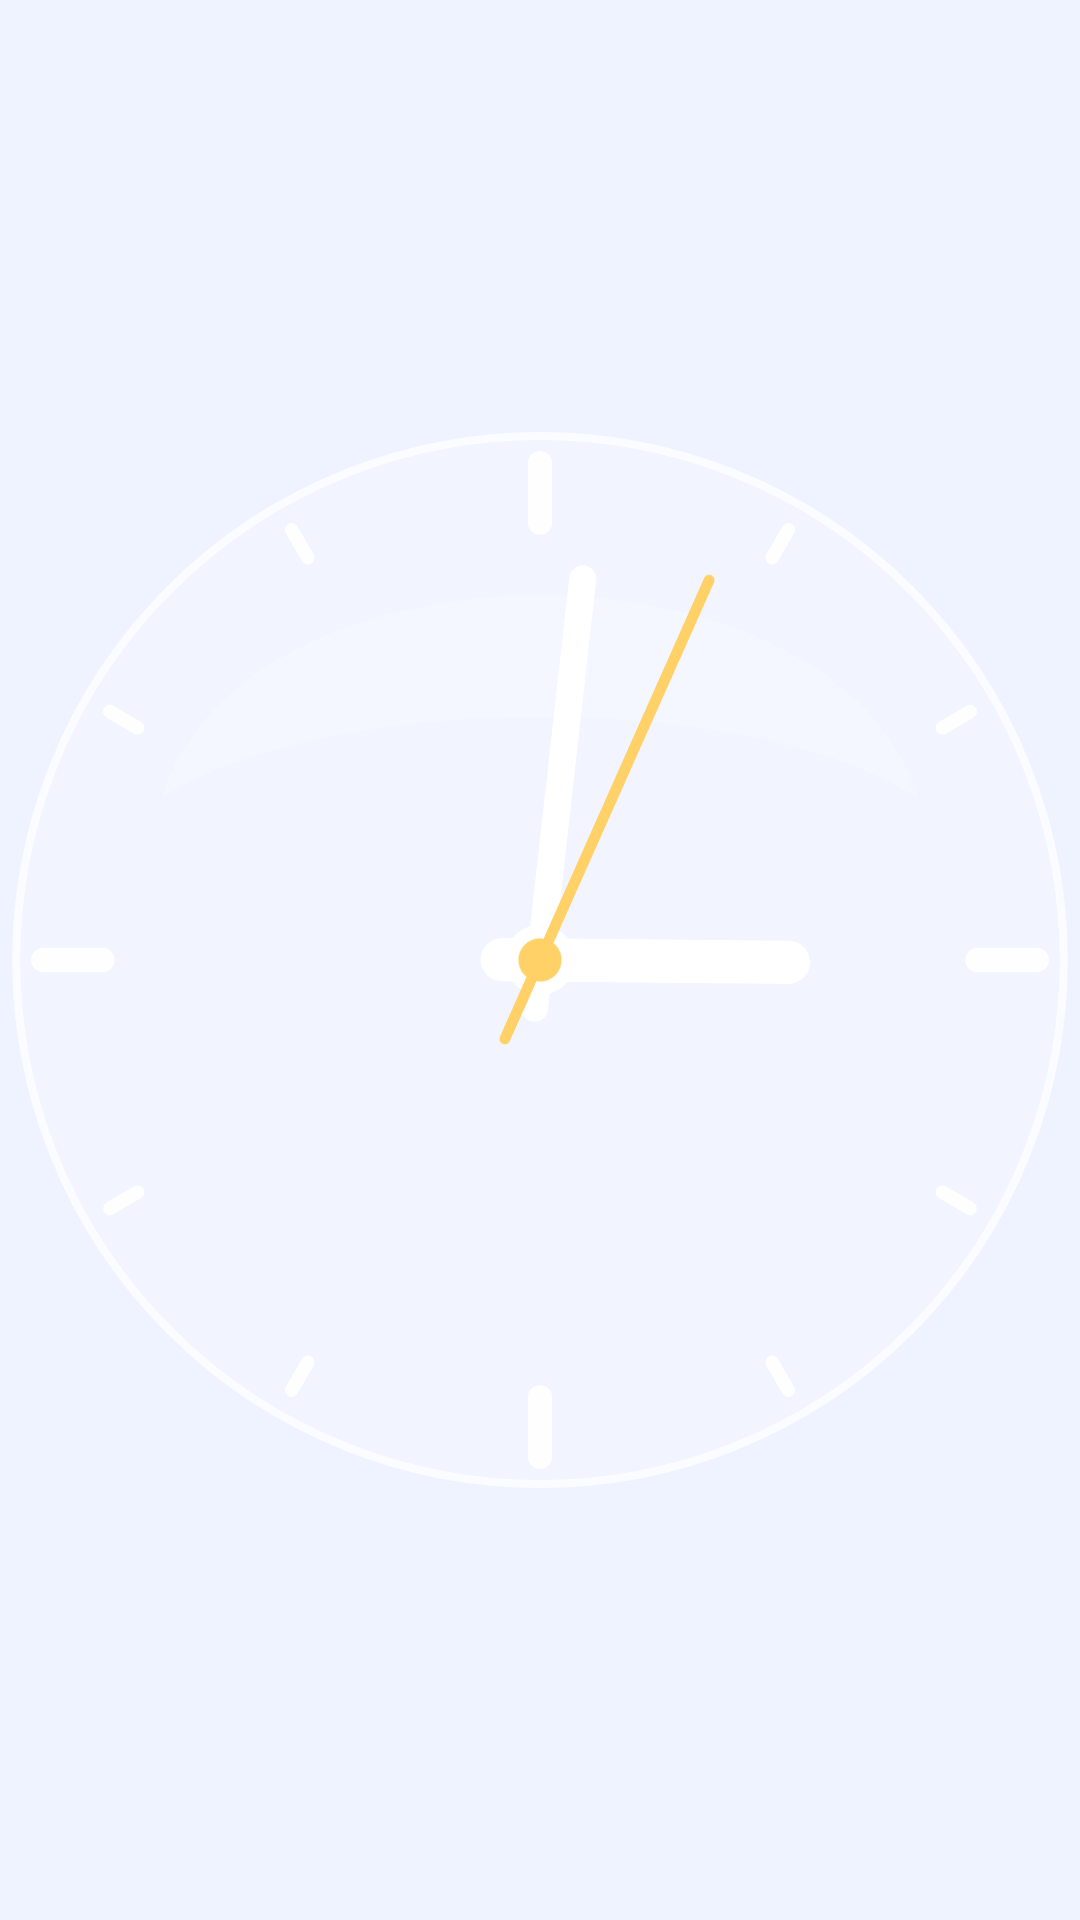

The Android layout XML behind this screen, and the referenced resources:
<!-- AndroidManifest.xml: application theme Theme.Glassy -->
<!-- res/layout/analog_glass_sec.xml -->
<?xml version="1.0" encoding="utf-8"?>
<AnalogClock xmlns:android="http://schemas.android.com/apk/res/android"
    android:id="@+id/analog"
    android:layout_width="match_parent"
    android:layout_height="match_parent"
    android:dial="@drawable/dial_glass"
    android:hand_hour="@drawable/hand_hour"
    android:hand_minute="@drawable/hand_minute"
    android:hand_second="@drawable/hand_second" />
<!-- resources referenced by this layout -->
<resources>
  <!-- drawable dial_glass: vector/xml drawable (drawable, 2228 chars, omitted) -->
  <!-- drawable hand_hour (drawable) -->
  <?xml version="1.0" encoding="utf-8"?>
  <vector xmlns:android="http://schemas.android.com/apk/res/android"
      android:width="400dp" android:height="400dp"
      android:viewportWidth="400" android:viewportHeight="400">
      <path android:strokeColor="#FFFFFFFF" android:strokeWidth="16" android:strokeLineCap="round" android:pathData="M200.0,214.0 L200.0,108.0" />
  </vector>
  <!-- drawable hand_minute (drawable) -->
  <?xml version="1.0" encoding="utf-8"?>
  <vector xmlns:android="http://schemas.android.com/apk/res/android"
      android:width="400dp" android:height="400dp"
      android:viewportWidth="400" android:viewportHeight="400">
      <path android:strokeColor="#FFFFFFFF" android:strokeWidth="10" android:strokeLineCap="round" android:pathData="M200.0,218.0 L200.0,58.0" />
      <path android:fillColor="#FFFFFFFF" android:pathData="M187,200 a13,13 0 1,0 26,0 a13,13 0 1,0 -26,0" />
  </vector>
  <!-- drawable hand_second (drawable) -->
  <?xml version="1.0" encoding="utf-8"?>
  <vector xmlns:android="http://schemas.android.com/apk/res/android"
      android:width="400dp" android:height="400dp"
      android:viewportWidth="400" android:viewportHeight="400">
      <path android:strokeColor="#FFFFD166" android:strokeWidth="4" android:strokeLineCap="round" android:pathData="M200.0,232.0 L200.0,46.0" />
      <path android:fillColor="#FFFFD166" android:pathData="M192,200 a8,8 0 1,0 16,0 a8,8 0 1,0 -16,0" />
  </vector>
  <style name="Theme.Glassy" parent="android:Theme.Material.Light.NoActionBar">
          <item name="android:statusBarColor">@android:color/transparent</item>
          <item name="android:navigationBarColor">@android:color/transparent</item>
          <item name="android:windowBackground">@color/glassy_bg</item>
      </style>
  <color name="glassy_bg">#FFEFF3FF</color>
</resources>
